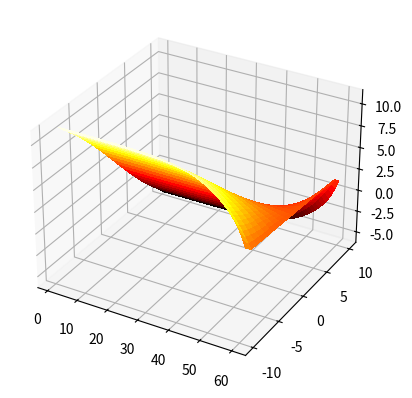

Write Python code to recreate this figure.
from mpl_toolkits.mplot3d import Axes3D
import numpy as np
import pandas as pd
import matplotlib.pyplot as plt
from pprint import pprint
from scipy.linalg import expm
import math

#https://arxiv.org/pdf/1105.3115.pdf

## BASIC VARIABLES
max_inventory_Q = 10
min_inventory_Q = -max_inventory_Q
iterations_reference = 2 * max_inventory_Q + 1
sigma = 0.4
A = 0.8
kappa = 0.210
gamma =  0.4
T = 60
dt = 5

## ALPHA, Nill
alpha = kappa / 2 * gamma * sigma ** 2
nill  = A * (1 + gamma / kappa) ** - (1 + kappa / gamma)

assert len(list(range(min_inventory_Q, max_inventory_Q + 1, 1))) == iterations_reference

matrix_M = []
first_row = []
last_row = []
list_middle_rows = []
for i in range(min_inventory_Q, max_inventory_Q + 1, 1):

    # Populating first row
    if i == min_inventory_Q: 
        first_row.append(alpha * max_inventory_Q ** 2)
        first_row.append(-nill)
        first_row.extend([0 for j in range(iterations_reference - 2)])

    # Populating last row
    elif i == max_inventory_Q:
        last_row.extend([0 for j in range(iterations_reference - 2)])
        last_row.append(-nill)
        last_row.append(alpha * max_inventory_Q ** 2)

    # Populating middle rows
    else:
        middle_row = []
        if i < 0:
            middle_row.extend([-nill, alpha * ( max_inventory_Q - (max_inventory_Q - abs(i)) ) ** 2, -nill])
            middle_row.extend([0 for j in range(iterations_reference - 3)])

            if i > -max_inventory_Q + 1:
                for j in range(0, max_inventory_Q + i - 1, 1):
                    middle_row.insert(0,middle_row.pop())

        if i == 0:
            middle_row = [0 for j in range(iterations_reference)]
            middle_row[max_inventory_Q + 1] = -nill
            middle_row[max_inventory_Q - 1] = -nill
            assert len(middle_row) == iterations_reference

        if i > 0:
            middle_row.extend([0 for j in range(iterations_reference - 3)])
            middle_row.extend([-nill, alpha * ( max_inventory_Q - (max_inventory_Q - abs(i)) ) ** 2, -nill])

            for j in range(0,  max_inventory_Q - i - 1, 1):
                middle_row.append(middle_row.pop(0))

        assert len(middle_row) == iterations_reference
        list_middle_rows.append(middle_row)

matrix_M.append(first_row)
matrix_M.extend(list_middle_rows)
matrix_M.append(last_row)

assert len(first_row) == iterations_reference
assert len(last_row) == iterations_reference

# Converting to numpy array
matrix_M = np.matrix(matrix_M)


# Simulating negative inventory
list_evolution_bid = []
for t in range(0, T  , 1):
    dict_bid = {}
    dict_ask = {}
    list_bid_at_t = []
    container = -matrix_M * (T - t)

    v_of_t = expm(container)
    v_of_t  = np.sum(np.multiply(v_of_t, np.ones(v_of_t.shape[0])), axis=1)

    for q in range(0, iterations_reference -1, 1):
        bid = (1 / kappa) * np.log(v_of_t[q] / v_of_t[q + 1]) + (1 / gamma) * np.log(1 + gamma / kappa)
        ask = (1 / kappa) * np.log(v_of_t[q] / v_of_t[q - 1]) + (1 / gamma) * np.log(1 + gamma / kappa)
        assert isinstance(bid, (int, float, np.float32, np.float64)) is True
        dict_ask[q - max_inventory_Q] = ask
        dict_bid[q - max_inventory_Q] = bid

    dict_bid[max_inventory_Q] = None
    dict_ask[min_inventory_Q] = None
    dict_ask[max_inventory_Q] = dict_bid[min_inventory_Q]

    list_evolution_bid.append(list(dict_bid.values()))

# Plotting 
X = np.arange(1, T + 1)
Y = np.arange(min_inventory_Q, max_inventory_Q+1 , 1)
X, Y = np.meshgrid(X, Y)
Y = np.rot90(Y,2)

#Z1 = np.matrix(list_evolution_bid_negative)
#Z2 = np.matrix(list_evolution_bid_positive)

Z = np.array(list_evolution_bid).T


#Y = np.rot90(Y, 2)
#X = np.rot90(X, 2)
#Z = np.rot90(Z, 2)

fig = plt.figure()
ax = fig.add_subplot(111, projection='3d')

surf = ax.plot_surface(X, Y, Z, rstride=1, cstride=1, cmap='hot', linewidth=0, antialiased=False)
#ax.invert_yaxis()
#
plt.show()
